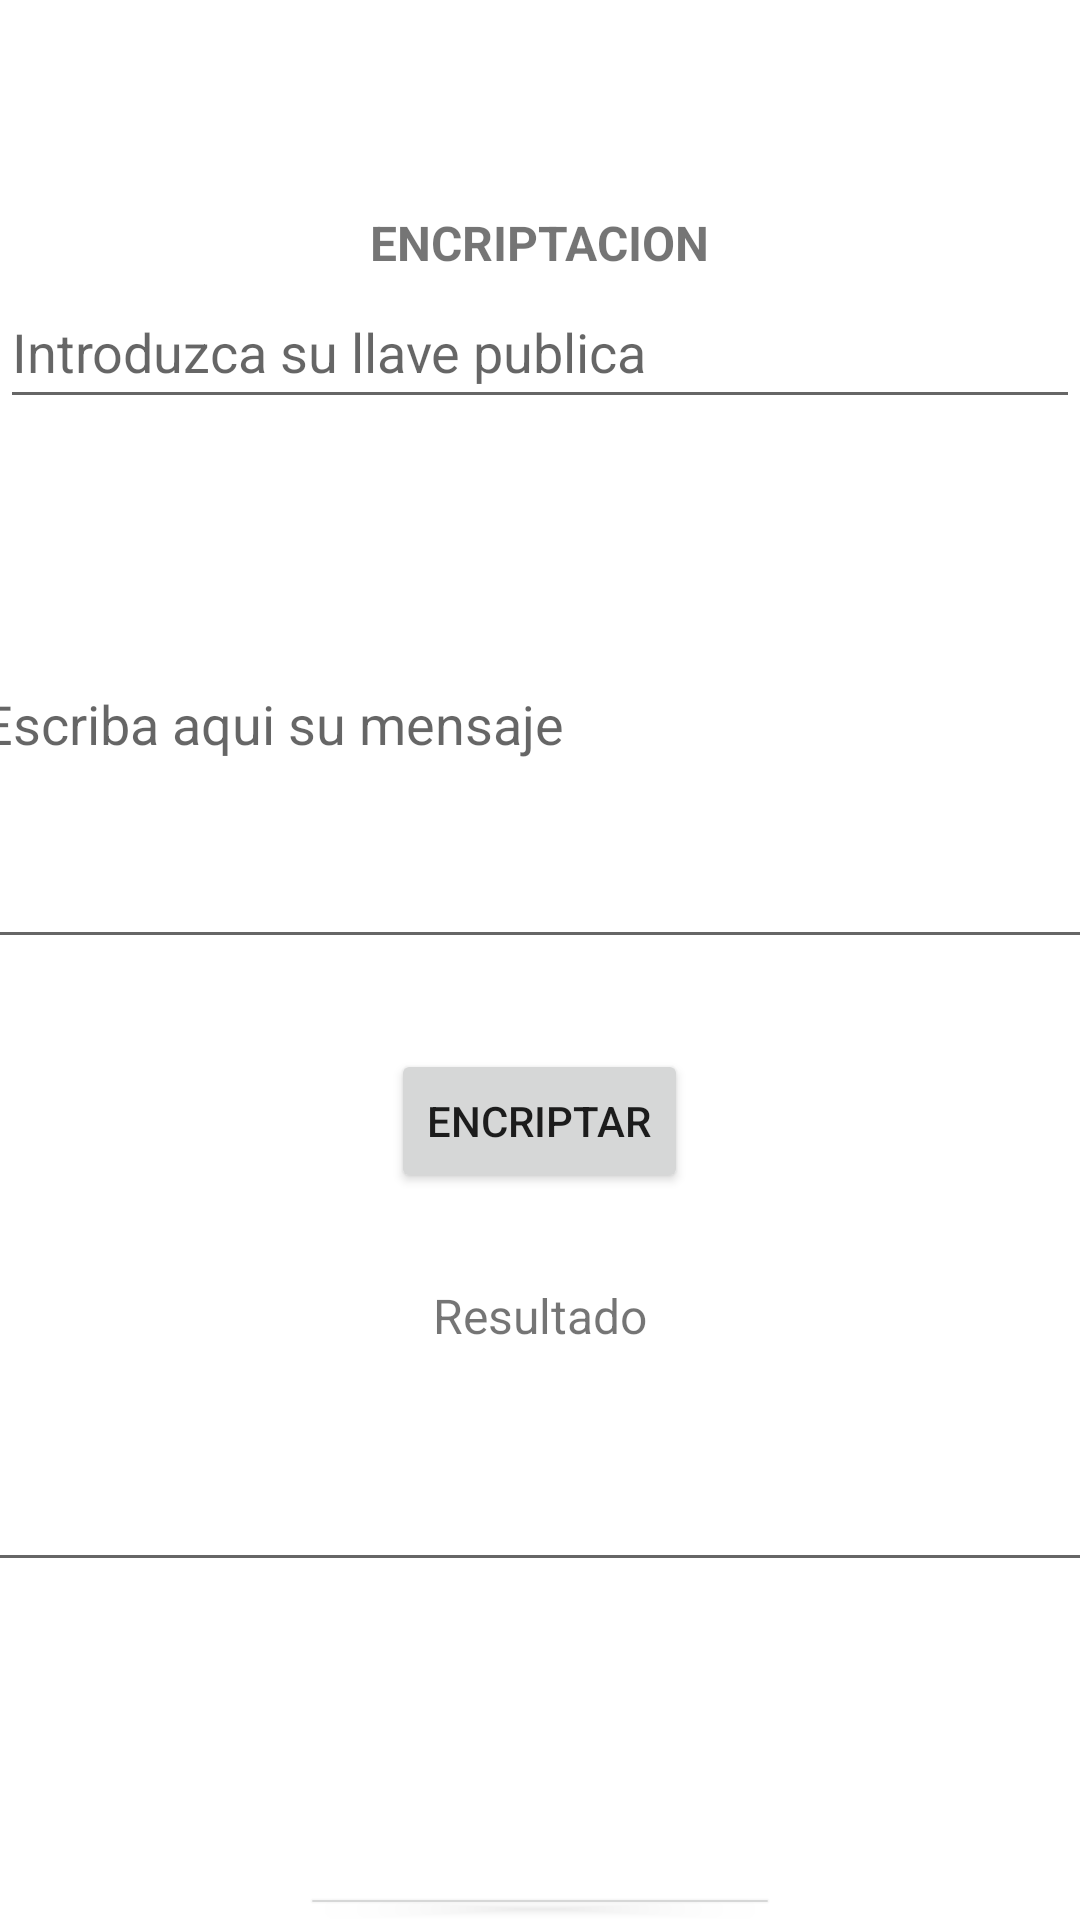

Layout XML and referenced resources for this Android screen:
<!-- AndroidManifest.xml: application theme Theme.EncripRSA -->
<!-- res/layout/activity_encriptar.xml -->
<?xml version="1.0" encoding="utf-8"?>
<LinearLayout xmlns:android="http://schemas.android.com/apk/res/android"
    xmlns:app="http://schemas.android.com/apk/res-auto"
    xmlns:tools="http://schemas.android.com/tools"
    android:layout_width="match_parent"
    android:layout_height="match_parent"
    tools:context=".Encriptar">

    <LinearLayout
        android:layout_width="match_parent"
        android:layout_height="match_parent"
        android:layout_gravity="center"
        android:orientation="vertical">

        <TextView
            android:id="@+id/titEncriptar"
            android:layout_width="wrap_content"
            android:layout_height="wrap_content"
            android:layout_gravity="center"
            android:layout_marginTop="70dp"
            android:text="@string/txt_titEncrypt"
            android:textSize="16sp"
            android:textStyle="bold"
            tools:layout_editor_absoluteX="146dp"
            tools:layout_editor_absoluteY="66dp" />

        <EditText
            android:id="@+id/InputLlavePublica"
            android:layout_width="match_parent"
            android:layout_height="48dp"
            android:layout_gravity="center"
            android:ems="10"
            android:hint="Introduzca su llave publica"
            android:inputType="textPersonName"
            tools:layout_editor_absoluteX="4dp"
            tools:layout_editor_absoluteY="306dp" />

        <EditText
            android:id="@+id/EncriptarMsj"
            android:layout_width="380dp"
            android:layout_height="160dp"
            android:layout_gravity="center"
            android:layout_marginTop="20dp"
            android:ems="10"
            android:hint="Escriba aqui su mensaje"
            android:inputType="textPersonName"
            tools:layout_editor_absoluteX="0dp"
            tools:layout_editor_absoluteY="100dp" />

        <Button
            android:id="@+id/btnEncriptar"
            android:layout_width="wrap_content"
            android:layout_height="wrap_content"
            android:layout_gravity="center"
            android:layout_marginTop="30dp"
            android:text="@string/txt_Encriptar"
            tools:layout_editor_absoluteX="146dp"
            tools:layout_editor_absoluteY="358dp" />

        <TextView
            android:id="@+id/textView3"
            android:layout_width="wrap_content"
            android:layout_height="wrap_content"
            android:layout_gravity="center"
            android:layout_marginTop="30dp"
            android:text="@string/txt_result"
            android:textSize="16sp"
            tools:layout_editor_absoluteX="169dp"
            tools:layout_editor_absoluteY="406dp" />

        <EditText
            android:id="@+id/EncryptResult"
            android:layout_width="400dp"
            android:layout_height="48dp"
            android:layout_gravity="center"
            android:layout_marginTop="30dp"
            android:ems="10"
            android:inputType="textPersonName"
            tools:ignore="SpeakableTextPresentCheck"
            tools:layout_editor_absoluteX="6dp"
            tools:layout_editor_absoluteY="469dp" />

        <Button
            android:id="@+id/btnCopyMessage"
            android:layout_width="match_parent"
            android:layout_height="wrap_content"
            android:layout_marginLeft="100dp"
            android:layout_marginTop="100dp"
            android:layout_marginRight="100dp"
            android:text="@string/txt_btnCopy" />

    </LinearLayout>

</LinearLayout>
<!-- resources referenced by this layout -->
<resources>
  <string name="txt_Encriptar">Encriptar</string>
  <string name="txt_btnCopy">Copiar</string>
  
      #ListaKeys
          #Titulos
  <string name="txt_result">Resultado</string>
  <string name="txt_titEncrypt">ENCRIPTACION</string>
  <style name="Theme.EncripRSA" parent="Theme.MaterialComponents.DayNight.DarkActionBar">
          
          <item name="colorPrimary">@color/purple_500</item>
          <item name="colorPrimaryVariant">@color/purple_700</item>
          <item name="colorOnPrimary">@color/white</item>
          
          <item name="colorSecondary">@color/teal_200</item>
          <item name="colorSecondaryVariant">@color/teal_700</item>
          <item name="colorOnSecondary">@color/black</item>
          
          <item name="android:statusBarColor">?attr/colorPrimaryVariant</item>
          
      </style>
  <!-- not gathered from this repository: default colours our renderer supplied (Android Studio template values) -->
  <color name="purple_500">#FF6200EE</color>
  <color name="purple_700">#FF3700B3</color>
  <color name="teal_200">#FF03DAC5</color>
  <color name="teal_700">#FF018786</color>
  <color name="black">#FF000000</color>
  <color name="white">#FFFFFFFF</color>
</resources>
